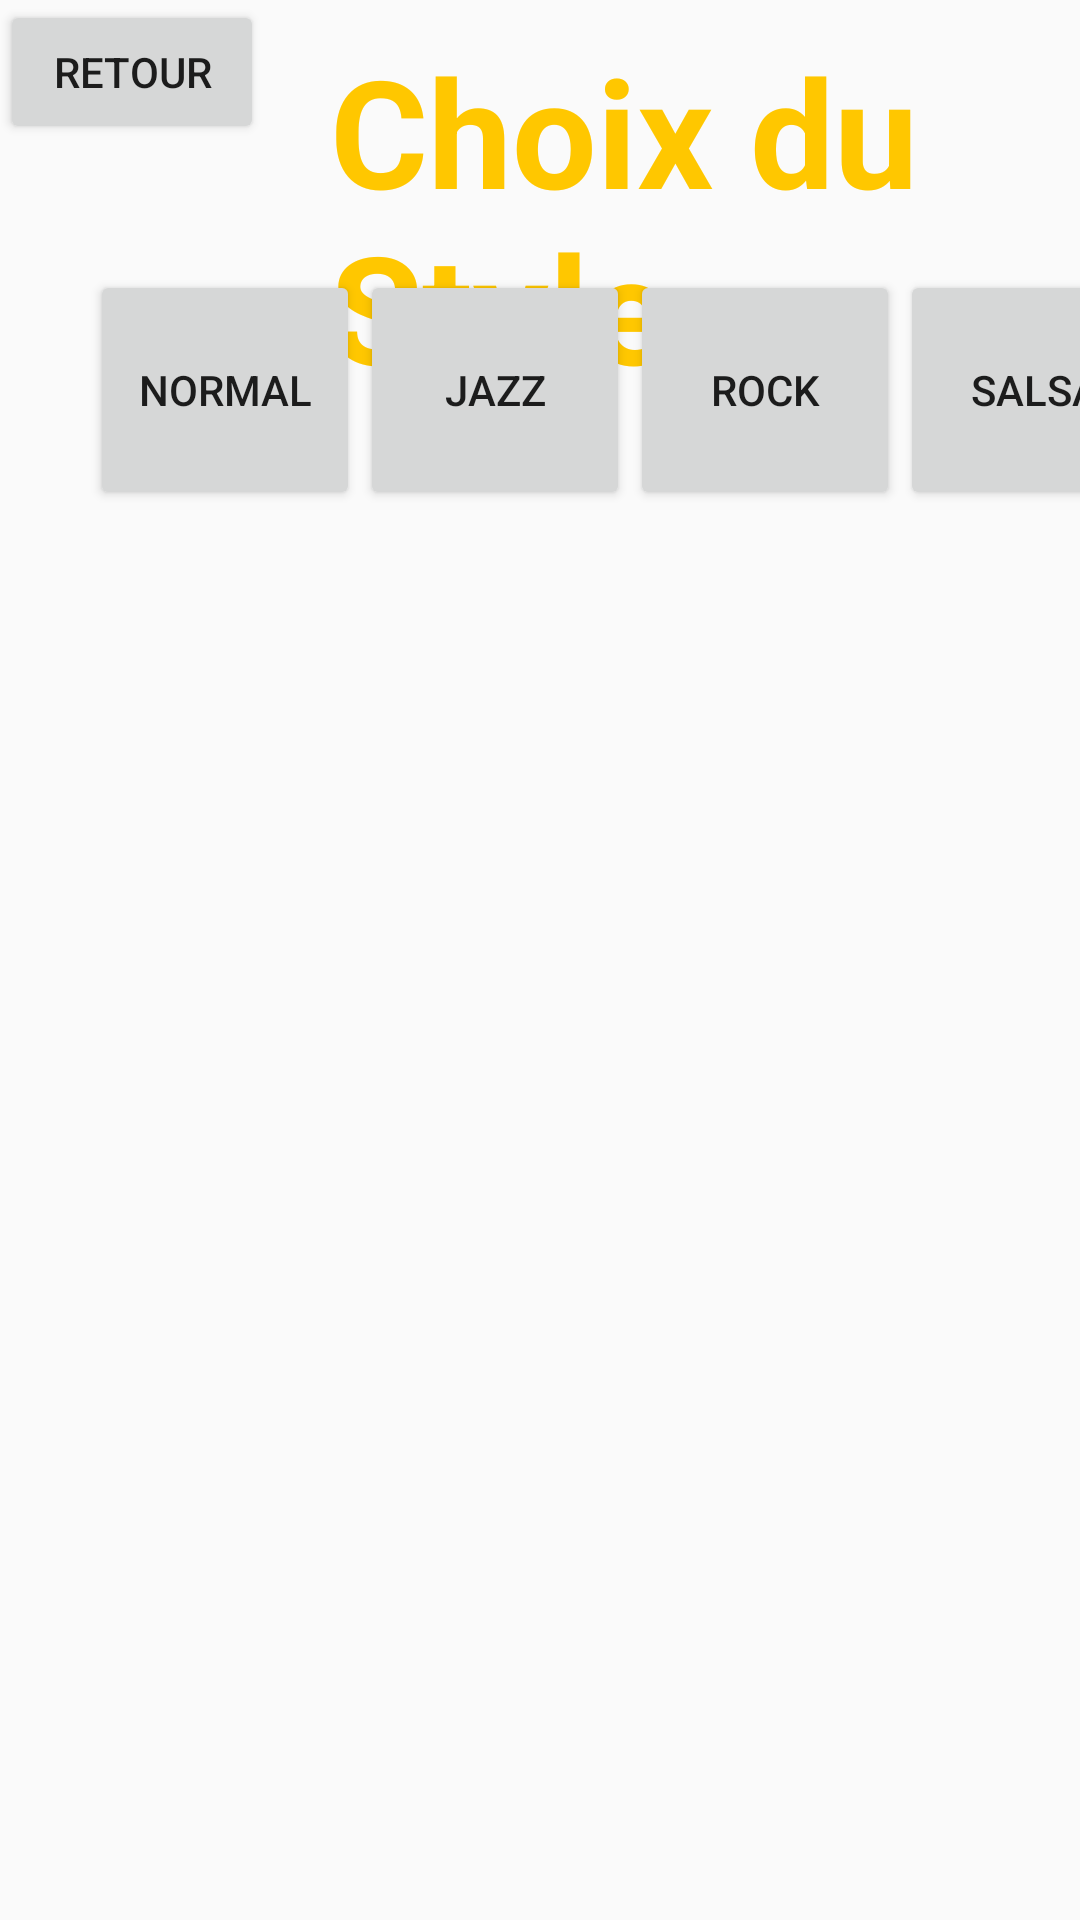

This screen was rendered from an Android layout file. Write that file and the resources it references.
<!-- AndroidManifest.xml: application theme AppTheme -->
<!-- res/layout/activity_style_popup.xml -->
<?xml version="1.0" encoding="utf-8"?>

<RelativeLayout
    xmlns:android="http://schemas.android.com/apk/res/android"
    xmlns:app="http://schemas.android.com/apk/res-auto"
    xmlns:tools="http://schemas.android.com/tools"
    android:layout_width="match_parent"
    android:layout_height="match_parent"
    android:background="@drawable/backsound"
    tools:context=".StylePopup">

    <Button
        android:id="@+id/buttonRetour"
        android:layout_width="wrap_content"
        android:layout_height="wrap_content"
        android:text="retour"/>

    <LinearLayout
        android:layout_width="wrap_content"
        android:layout_height="wrap_content">

        <TextView
            android:id="@+id/textView"
            android:layout_width="wrap_content"
            android:layout_height="wrap_content"
            android:layout_marginLeft="110dp"
            android:layout_marginTop="10dp"
            android:text="Choix du Style"
            android:textColor="#FFC700"
            android:textSize="50dp"
            android:textStyle="bold" />
    </LinearLayout>


    <LinearLayout
        android:layout_width="wrap_content"
        android:layout_height="wrap_content"
        android:layout_marginTop="90dp"
        android:layout_marginLeft="30dp">

        <Button
            android:id="@+id/buttonNormal"
            android:layout_width="90dp"
            android:layout_height="80dp"
            android:text="Normal"
            tools:layout_editor_absoluteX="214dp"
            tools:layout_editor_absoluteY="159dp" />

        <Button
            android:id="@+id/buttonJazz"
            android:layout_width="90dp"
            android:layout_height="80dp"
            android:text="Jazz"
            tools:layout_editor_absoluteX="214dp"
            tools:layout_editor_absoluteY="159dp" />

        <Button
            android:id="@+id/buttonRock"
            android:layout_width="90dp"
            android:layout_height="80dp"
            android:text="Rock"
            tools:layout_editor_absoluteX="380dp"
            tools:layout_editor_absoluteY="159dp" />

        <Button
            android:id="@+id/buttonSalsa"
            android:layout_width="90dp"
            android:layout_height="80dp"
            android:text="Salsa"
            tools:layout_editor_absoluteX="547dp"
            tools:layout_editor_absoluteY="159dp" />

        <Button
            android:id="@+id/buttonTech"
            android:layout_width="90dp"
            android:layout_height="80dp"
            android:text="Techno"
            tools:layout_editor_absoluteX="49dp"
            tools:layout_editor_absoluteY="159dp" />
    </LinearLayout>


</RelativeLayout>
<!-- resources referenced by this layout -->
<resources>
  <style name="AppTheme" parent="Theme.AppCompat.Light.NoActionBar">
          
          <item name="colorPrimary">@color/colorPrimary</item>
          <item name="colorPrimaryDark">@color/colorPrimaryDark</item>
          <item name="colorAccent">@color/colorAccent</item>
      </style>
  <!-- not gathered from this repository: default colours our renderer supplied (Android Studio template values) -->
  <color name="colorPrimary">#FF6200EE</color>
  <color name="colorPrimaryDark">#FF3700B3</color>
  <color name="colorAccent">#FF03DAC5</color>
</resources>
